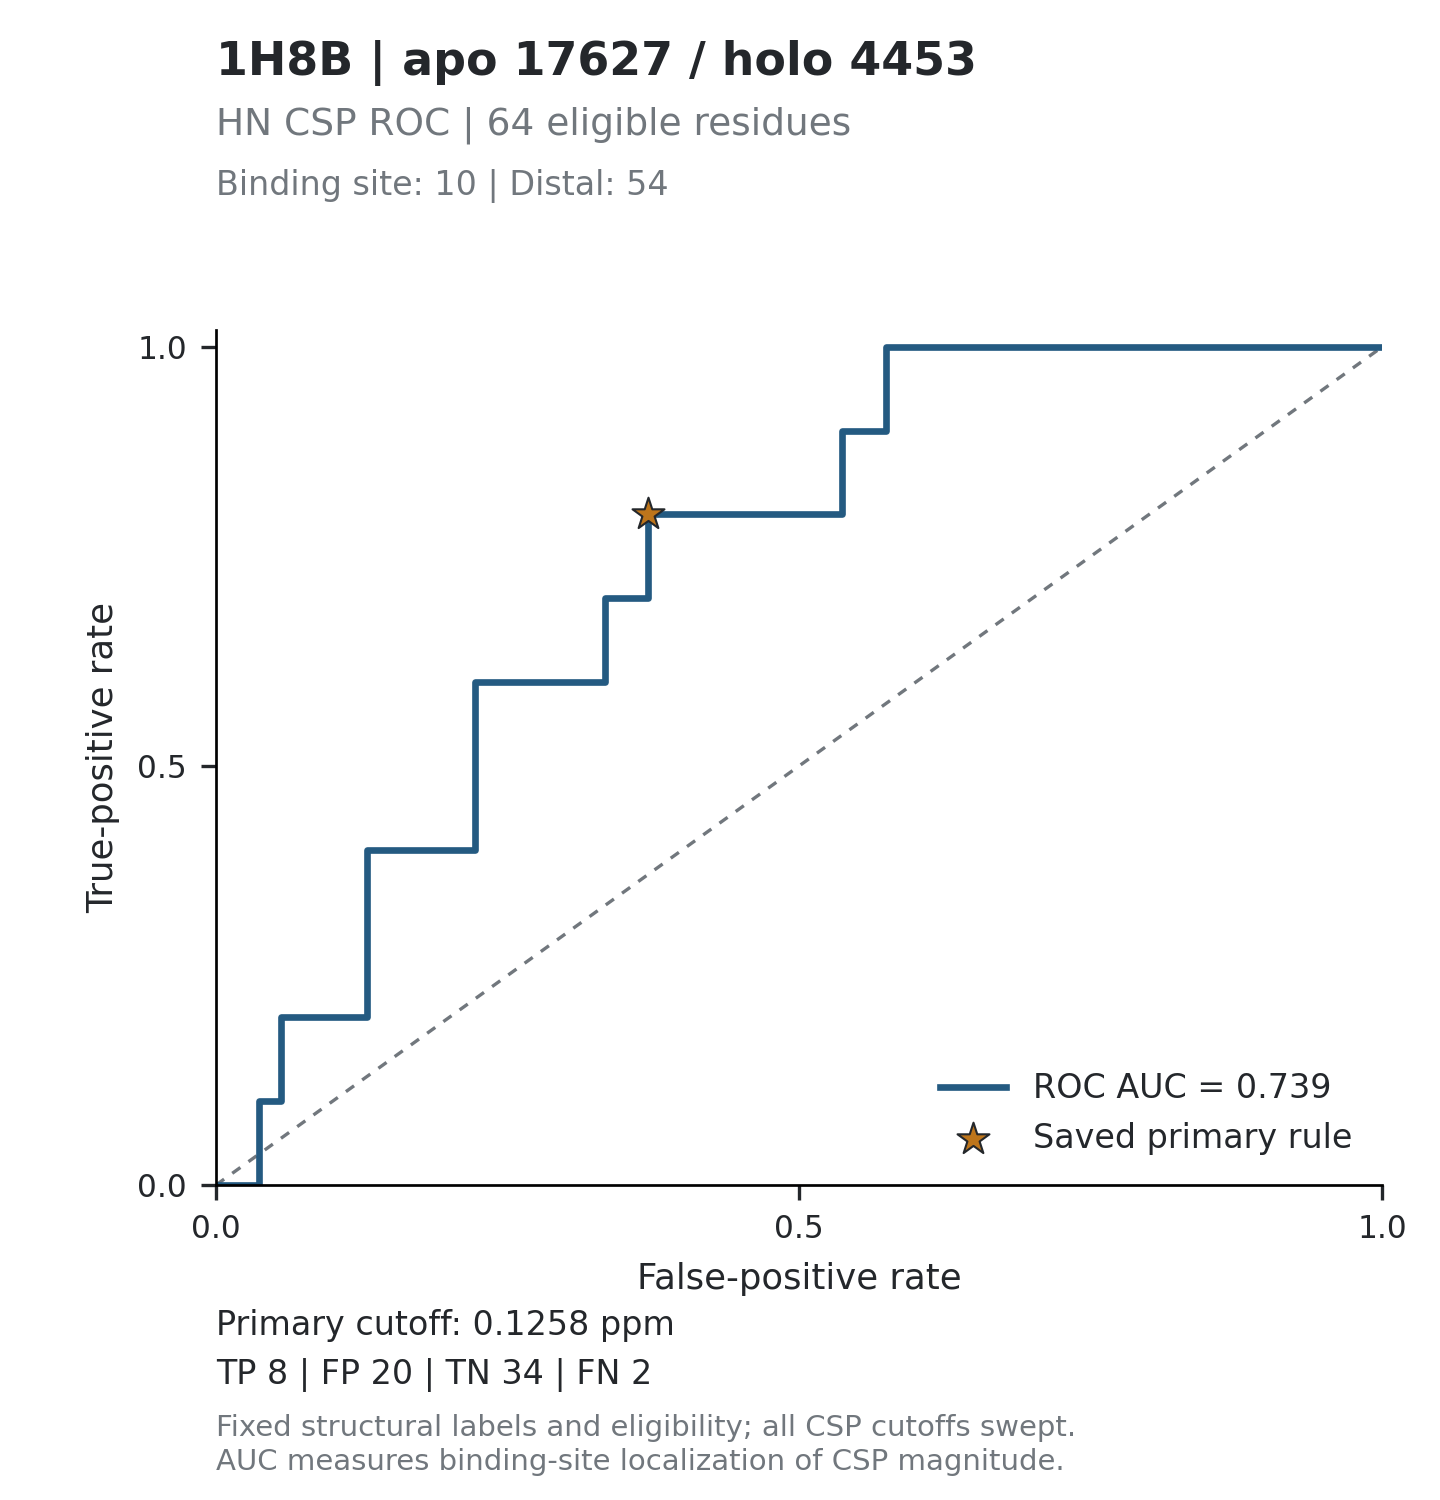

Values plotted in this chart, from the file beside it:
threshold, tp, fp, tn, fn, tpr, fpr, specificity, precision, fdr, tp_fp_ratio, target_id, score_mode
inf, 0, 0, 54, 10, 0, 0, 1, , , , 1H8B_17627, absolute_ppm
0.6366, 0, 1, 53, 10, 0, 0.01852, 0.9815, 0, 1, 0, 1H8B_17627, absolute_ppm
0.5536, 0, 2, 52, 10, 0, 0.03704, 0.963, 0, 1, 0, 1H8B_17627, absolute_ppm
0.5471, 1, 2, 52, 9, 0.1, 0.03704, 0.963, 0.3333, 0.6667, 0.5, 1H8B_17627, absolute_ppm
0.369, 1, 3, 51, 9, 0.1, 0.05556, 0.9444, 0.25, 0.75, 0.3333, 1H8B_17627, absolute_ppm
0.3541, 2, 3, 51, 8, 0.2, 0.05556, 0.9444, 0.4, 0.6, 0.6667, 1H8B_17627, absolute_ppm
0.3069, 2, 4, 50, 8, 0.2, 0.07407, 0.9259, 0.3333, 0.6667, 0.5, 1H8B_17627, absolute_ppm
0.2937, 2, 5, 49, 8, 0.2, 0.09259, 0.9074, 0.2857, 0.7143, 0.4, 1H8B_17627, absolute_ppm
0.2767, 2, 6, 48, 8, 0.2, 0.1111, 0.8889, 0.25, 0.75, 0.3333, 1H8B_17627, absolute_ppm
0.2677, 2, 7, 47, 8, 0.2, 0.1296, 0.8704, 0.2222, 0.7778, 0.2857, 1H8B_17627, absolute_ppm
0.2612, 3, 7, 47, 7, 0.3, 0.1296, 0.8704, 0.3, 0.7, 0.4286, 1H8B_17627, absolute_ppm
0.261, 4, 7, 47, 6, 0.4, 0.1296, 0.8704, 0.3636, 0.6364, 0.5714, 1H8B_17627, absolute_ppm
0.2601, 4, 8, 46, 6, 0.4, 0.1481, 0.8519, 0.3333, 0.6667, 0.5, 1H8B_17627, absolute_ppm
0.2378, 4, 9, 45, 6, 0.4, 0.1667, 0.8333, 0.3077, 0.6923, 0.4444, 1H8B_17627, absolute_ppm
0.2376, 4, 10, 44, 6, 0.4, 0.1852, 0.8148, 0.2857, 0.7143, 0.4, 1H8B_17627, absolute_ppm
0.2345, 4, 11, 43, 6, 0.4, 0.2037, 0.7963, 0.2667, 0.7333, 0.3636, 1H8B_17627, absolute_ppm
0.2286, 4, 12, 42, 6, 0.4, 0.2222, 0.7778, 0.25, 0.75, 0.3333, 1H8B_17627, absolute_ppm
0.2133, 5, 12, 42, 5, 0.5, 0.2222, 0.7778, 0.2941, 0.7059, 0.4167, 1H8B_17627, absolute_ppm
0.1965, 6, 12, 42, 4, 0.6, 0.2222, 0.7778, 0.3333, 0.6667, 0.5, 1H8B_17627, absolute_ppm
0.1865, 6, 13, 41, 4, 0.6, 0.2407, 0.7593, 0.3158, 0.6842, 0.4615, 1H8B_17627, absolute_ppm
0.1831, 6, 14, 40, 4, 0.6, 0.2593, 0.7407, 0.3, 0.7, 0.4286, 1H8B_17627, absolute_ppm
0.1814, 6, 15, 39, 4, 0.6, 0.2778, 0.7222, 0.2857, 0.7143, 0.4, 1H8B_17627, absolute_ppm
0.1679, 6, 16, 38, 4, 0.6, 0.2963, 0.7037, 0.2727, 0.7273, 0.375, 1H8B_17627, absolute_ppm
0.1627, 6, 17, 37, 4, 0.6, 0.3148, 0.6852, 0.2609, 0.7391, 0.3529, 1H8B_17627, absolute_ppm
0.1559, 6, 18, 36, 4, 0.6, 0.3333, 0.6667, 0.25, 0.75, 0.3333, 1H8B_17627, absolute_ppm
0.1443, 7, 18, 36, 3, 0.7, 0.3333, 0.6667, 0.28, 0.72, 0.3889, 1H8B_17627, absolute_ppm
0.1421, 7, 19, 35, 3, 0.7, 0.3519, 0.6481, 0.2692, 0.7308, 0.3684, 1H8B_17627, absolute_ppm
0.1412, 7, 20, 34, 3, 0.7, 0.3704, 0.6296, 0.2593, 0.7407, 0.35, 1H8B_17627, absolute_ppm
0.1376, 8, 20, 34, 2, 0.8, 0.3704, 0.6296, 0.2857, 0.7143, 0.4, 1H8B_17627, absolute_ppm
0.123, 8, 21, 33, 2, 0.8, 0.3889, 0.6111, 0.2759, 0.7241, 0.381, 1H8B_17627, absolute_ppm
0.116, 8, 22, 32, 2, 0.8, 0.4074, 0.5926, 0.2667, 0.7333, 0.3636, 1H8B_17627, absolute_ppm
0.1136, 8, 23, 31, 2, 0.8, 0.4259, 0.5741, 0.2581, 0.7419, 0.3478, 1H8B_17627, absolute_ppm
0.1123, 8, 24, 30, 2, 0.8, 0.4444, 0.5556, 0.25, 0.75, 0.3333, 1H8B_17627, absolute_ppm
0.1003, 8, 26, 28, 2, 0.8, 0.4815, 0.5185, 0.2353, 0.7647, 0.3077, 1H8B_17627, absolute_ppm
0.0945, 8, 27, 27, 2, 0.8, 0.5, 0.5, 0.2286, 0.7714, 0.2963, 1H8B_17627, absolute_ppm
0.0941, 8, 28, 26, 2, 0.8, 0.5185, 0.4815, 0.2222, 0.7778, 0.2857, 1H8B_17627, absolute_ppm
0.0887, 8, 29, 25, 2, 0.8, 0.537, 0.463, 0.2162, 0.7838, 0.2759, 1H8B_17627, absolute_ppm
0.084, 9, 29, 25, 1, 0.9, 0.537, 0.463, 0.2368, 0.7632, 0.3103, 1H8B_17627, absolute_ppm
0.0795, 9, 30, 24, 1, 0.9, 0.5556, 0.4444, 0.2308, 0.7692, 0.3, 1H8B_17627, absolute_ppm
0.0758, 9, 31, 23, 1, 0.9, 0.5741, 0.4259, 0.225, 0.775, 0.2903, 1H8B_17627, absolute_ppm
0.0752, 10, 31, 23, 0, 1, 0.5741, 0.4259, 0.2439, 0.7561, 0.3226, 1H8B_17627, absolute_ppm
0.0743, 10, 32, 22, 0, 1, 0.5926, 0.4074, 0.2381, 0.7619, 0.3125, 1H8B_17627, absolute_ppm
0.0593, 10, 33, 21, 0, 1, 0.6111, 0.3889, 0.2326, 0.7674, 0.303, 1H8B_17627, absolute_ppm
0.0499, 10, 34, 20, 0, 1, 0.6296, 0.3704, 0.2273, 0.7727, 0.2941, 1H8B_17627, absolute_ppm
0.0496, 10, 35, 19, 0, 1, 0.6481, 0.3519, 0.2222, 0.7778, 0.2857, 1H8B_17627, absolute_ppm
0.0468, 10, 36, 18, 0, 1, 0.6667, 0.3333, 0.2174, 0.7826, 0.2778, 1H8B_17627, absolute_ppm
0.0461, 10, 37, 17, 0, 1, 0.6852, 0.3148, 0.2128, 0.7872, 0.2703, 1H8B_17627, absolute_ppm
0.044, 10, 38, 16, 0, 1, 0.7037, 0.2963, 0.2083, 0.7917, 0.2632, 1H8B_17627, absolute_ppm
0.0437, 10, 39, 15, 0, 1, 0.7222, 0.2778, 0.2041, 0.7959, 0.2564, 1H8B_17627, absolute_ppm
0.0428, 10, 40, 14, 0, 1, 0.7407, 0.2593, 0.2, 0.8, 0.25, 1H8B_17627, absolute_ppm
0.0427, 10, 41, 13, 0, 1, 0.7593, 0.2407, 0.1961, 0.8039, 0.2439, 1H8B_17627, absolute_ppm
0.0415, 10, 42, 12, 0, 1, 0.7778, 0.2222, 0.1923, 0.8077, 0.2381, 1H8B_17627, absolute_ppm
0.0373, 10, 43, 11, 0, 1, 0.7963, 0.2037, 0.1887, 0.8113, 0.2326, 1H8B_17627, absolute_ppm
0.0356, 10, 44, 10, 0, 1, 0.8148, 0.1852, 0.1852, 0.8148, 0.2273, 1H8B_17627, absolute_ppm
0.0349, 10, 45, 9, 0, 1, 0.8333, 0.1667, 0.1818, 0.8182, 0.2222, 1H8B_17627, absolute_ppm
0.0315, 10, 47, 7, 0, 1, 0.8704, 0.1296, 0.1754, 0.8246, 0.2128, 1H8B_17627, absolute_ppm
0.0294, 10, 48, 6, 0, 1, 0.8889, 0.1111, 0.1724, 0.8276, 0.2083, 1H8B_17627, absolute_ppm
0.0284, 10, 49, 5, 0, 1, 0.9074, 0.09259, 0.1695, 0.8305, 0.2041, 1H8B_17627, absolute_ppm
0.0162, 10, 50, 4, 0, 1, 0.9259, 0.07407, 0.1667, 0.8333, 0.2, 1H8B_17627, absolute_ppm
0.0122, 10, 51, 3, 0, 1, 0.9444, 0.05556, 0.1639, 0.8361, 0.1961, 1H8B_17627, absolute_ppm
... 66 more rows
